2-way image classification set "dataset" from GitHub (ivanarturo96/SRB_CNN_detection); label vocabulary: NO SRB, SRB.

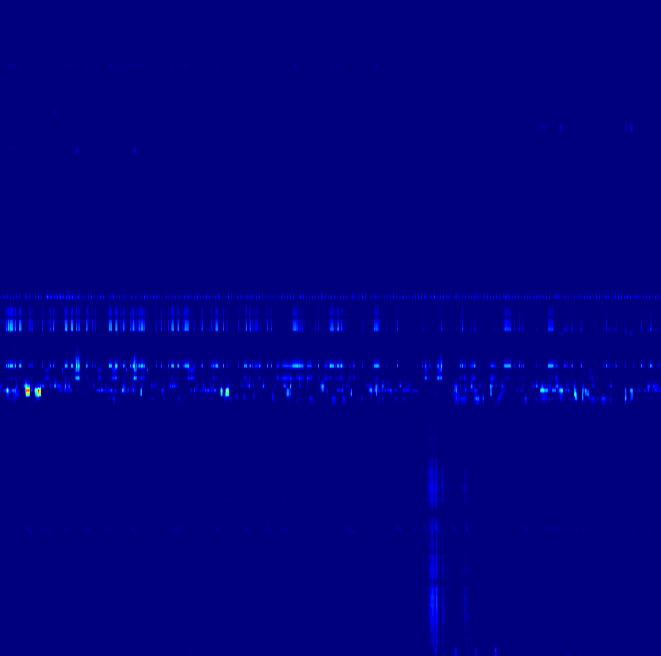
Label: SRB

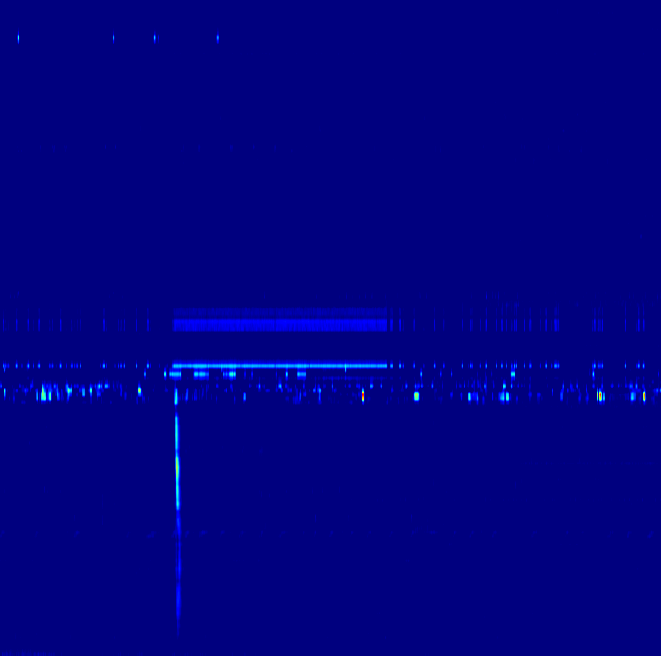
Label: NO SRB

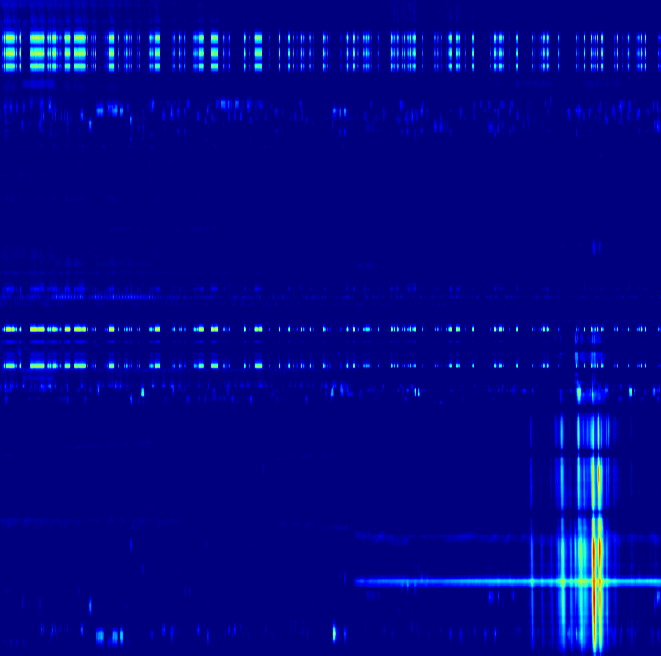
Label: SRB

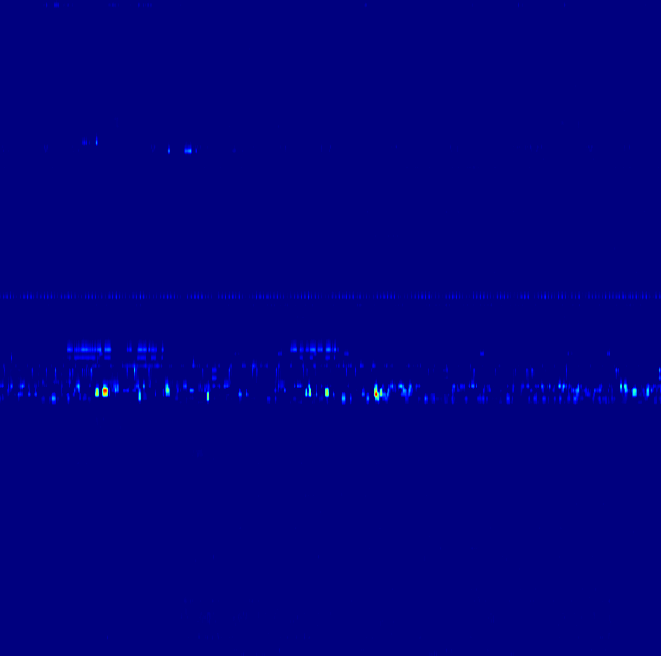
Label: NO SRB

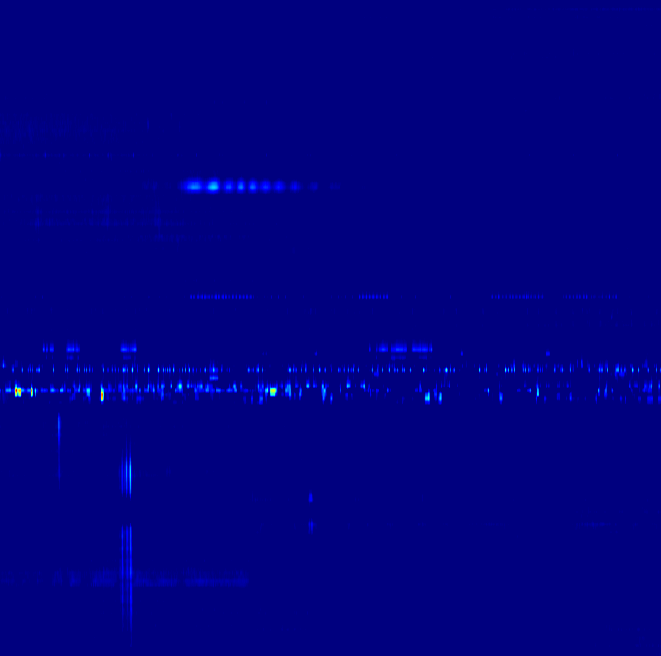
Label: SRB

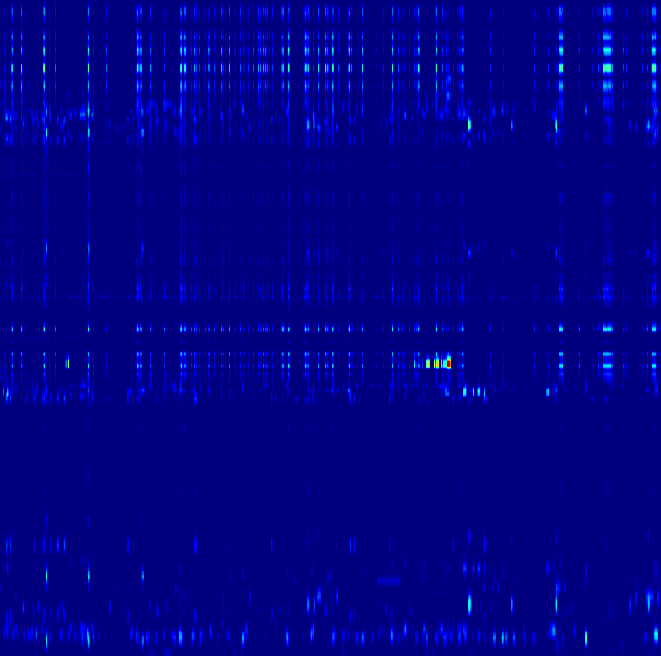
Label: NO SRB
